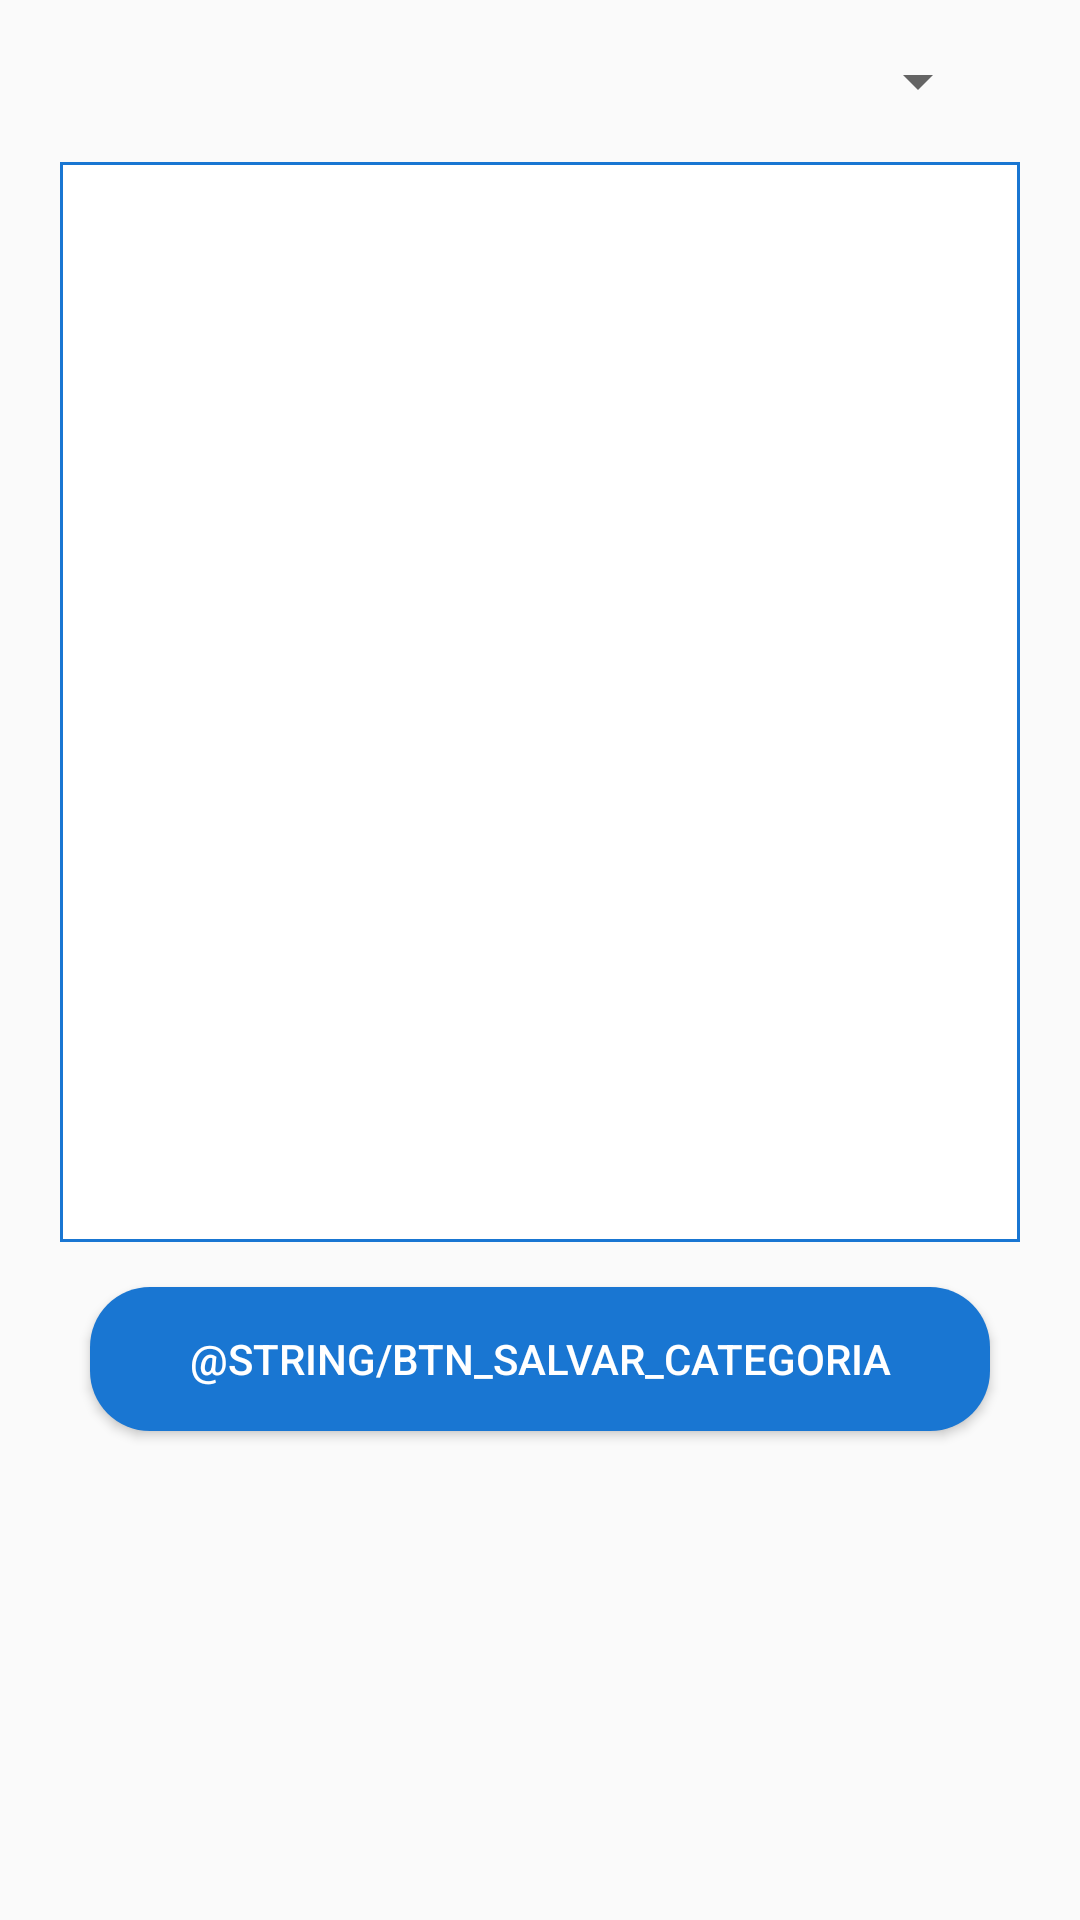

Produce the Android XML layout that renders to this screen, including the resource entries it uses.
<!-- AndroidManifest.xml: application theme AppTheme -->
<!-- res/layout/activity_categoria.xml -->
<?xml version="1.0" encoding="utf-8"?>
<LinearLayout xmlns:android="http://schemas.android.com/apk/res/android"
    xmlns:tools="http://schemas.android.com/tools"
    android:layout_width="match_parent"
    android:layout_height="match_parent"
    android:orientation="vertical"
    android:gravity="center|top"
    tools:context="mylist.projeto.com.mylist.activity.CategoriaActivity">

    <Spinner
        android:layout_width="@dimen/dimen_dp_300"
        android:layout_height="wrap_content"
        android:id="@+id/comboCategorias"
        android:drawSelectorOnTop="true"
        android:prompt="@string/selecione_categoria"
        android:layout_margin="@dimen/dimen_dp_15"/>

    <EditText
        android:layout_width="320dp"
        android:layout_height="360dp"
        android:id="@+id/textoId"
        android:background="@drawable/edit_text_design_border"
        android:paddingLeft="5dp"
        android:paddingTop="5dp"
        android:paddingRight="5dp"
        android:paddingBottom="5dp"
        android:gravity="start"
        android:textSize="@dimen/dimen_sp_30"
        android:textColor="#4d2e2f" />

    <Button
        android:id="@+id/btnSalvarCategoria"
        android:layout_width="@dimen/dimen_dp_300"
        android:layout_height="wrap_content"
        android:layout_marginTop="@dimen/dimen_dp_15"
        android:background="@drawable/btn_design"
        android:text="@string/btn_salvar_categoria"
        android:textColor="@android:color/white"
        android:onClick="salvarCategoria"/>

</LinearLayout>
<!-- resources referenced by this layout -->
<resources>
  <dimen name="dimen_dp_15">15dp</dimen>
  <dimen name="dimen_dp_300">300dp</dimen>
  <dimen name="dimen_sp_30">30sp</dimen>
  <!-- drawable btn_design (drawable) -->
  <?xml version="1.0" encoding="utf-8"?>
  <shape xmlns:android="http://schemas.android.com/apk/res/android"
      android:shape="rectangle">
      <solid android:color="#1976D2"></solid>
      <corners android:radius="20dp"></corners>
  </shape>
  <!-- drawable edit_text_design_border (drawable) -->
  <?xml version="1.0" encoding="utf-8"?>
  <shape xmlns:android="http://schemas.android.com/apk/res/android"
      android:shape="rectangle">
      <solid android:color="#FFFFFF"></solid>
      <stroke
          android:width="@dimen/dimen_dp_1"
          android:color="@color/colorPrimaryDark"></stroke>
  </shape>
  <style name="AppTheme" parent="Theme.AppCompat.Light.DarkActionBar">
          
          <item name="colorPrimary">@color/colorPrimary</item>
          <item name="colorPrimaryDark">@color/colorPrimaryDark</item>
          <item name="colorAccent">@color/colorAccent</item>
      </style>
  <dimen name="dimen_dp_1">1dp</dimen>
  <color name="colorPrimaryDark">#1976D2</color>
  <color name="colorPrimary">#2196F3</color>
  <color name="colorAccent">#03A9F4</color>
</resources>
